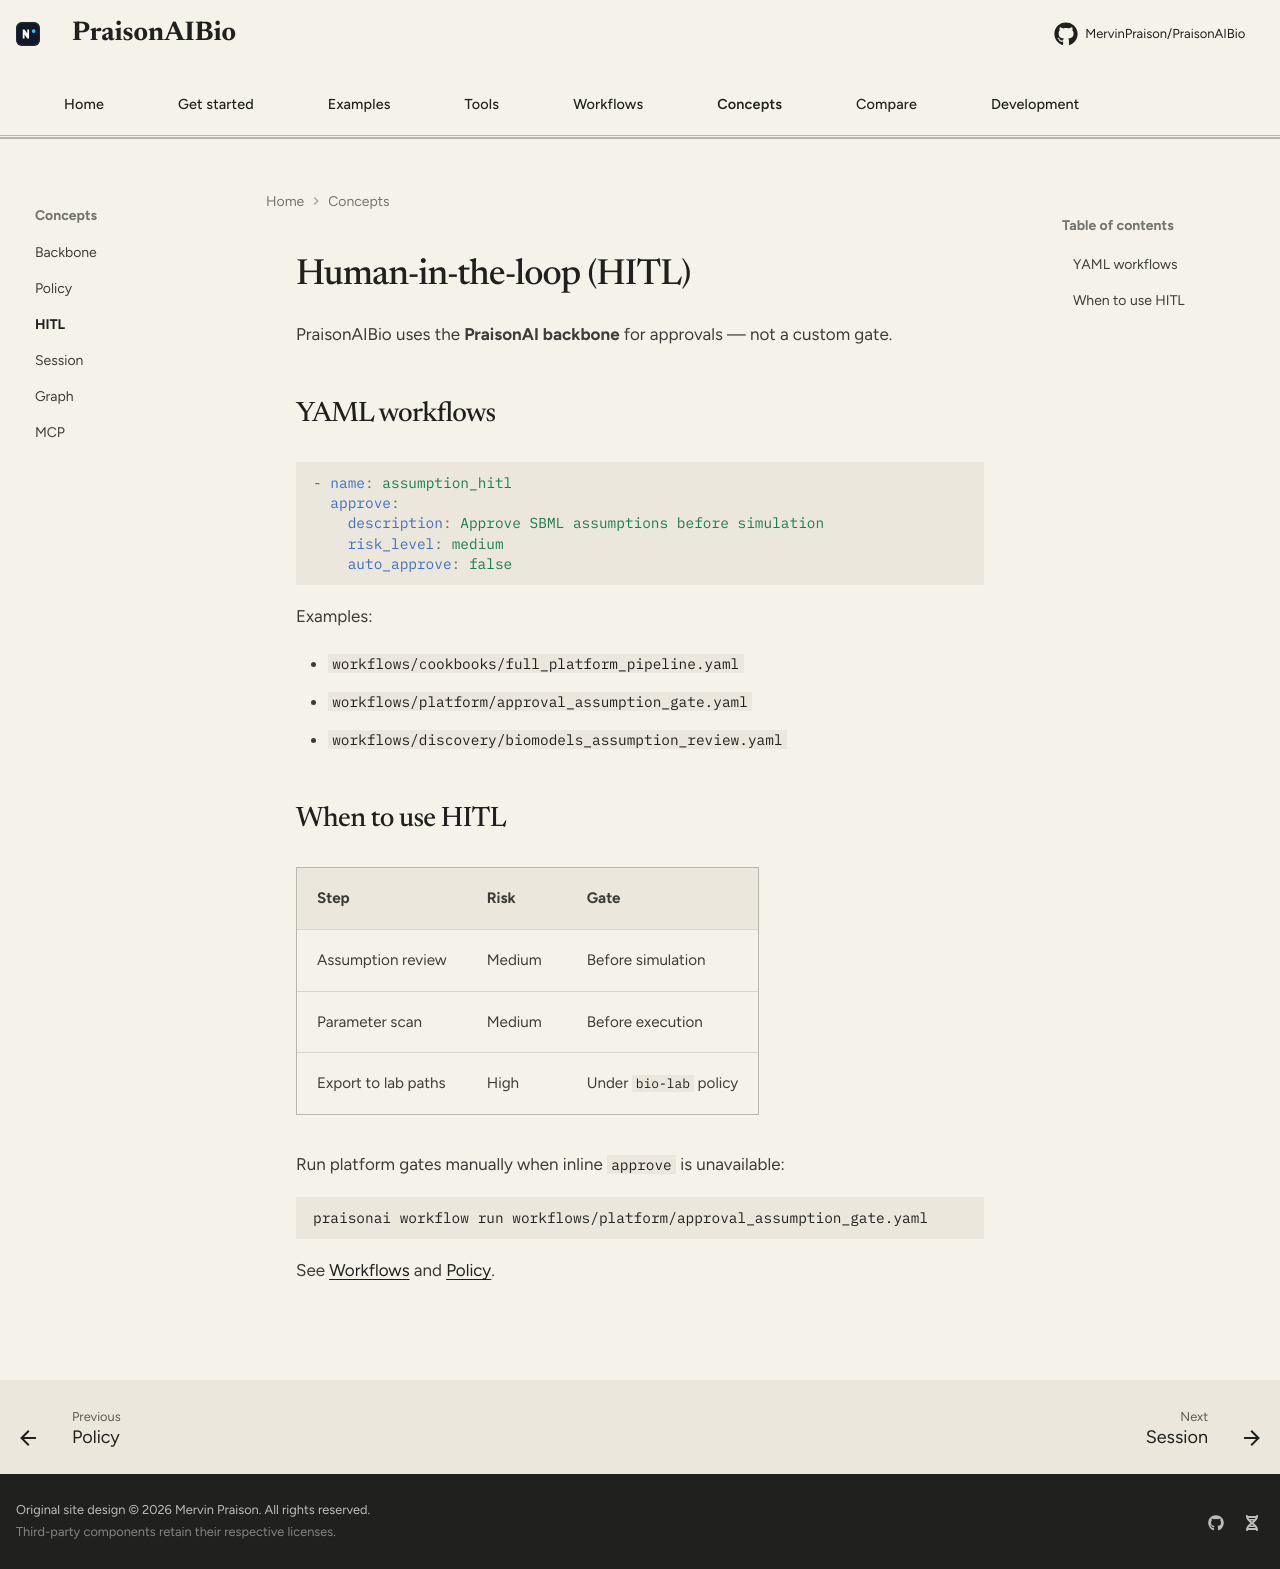

repository: MervinPraison/PraisonAIBio · page: concepts/hitl/index.html · generator: mkdocs

# Human-in-the-loop (HITL)

PraisonAIBio uses the **PraisonAI backbone** for approvals — not a custom gate.

## YAML workflows

```yaml
- name: assumption_hitl
  approve:
    description: Approve SBML assumptions before simulation
    risk_level: medium
    auto_approve: false
```

Examples:

- `workflows/cookbooks/full_platform_pipeline.yaml`
- `workflows/platform/approval_assumption_gate.yaml`
- `workflows/discovery/biomodels_assumption_review.yaml`

## When to use HITL

| Step | Risk | Gate |
|------|------|------|
| Assumption review | Medium | Before simulation |
| Parameter scan | Medium | Before execution |
| Export to lab paths | High | Under `bio-lab` policy |

Run platform gates manually when inline `approve` is unavailable:

```bash
praisonai workflow run workflows/platform/approval_assumption_gate.yaml
```

See [Workflows](workflows.md) and [Policy](policy.md).
